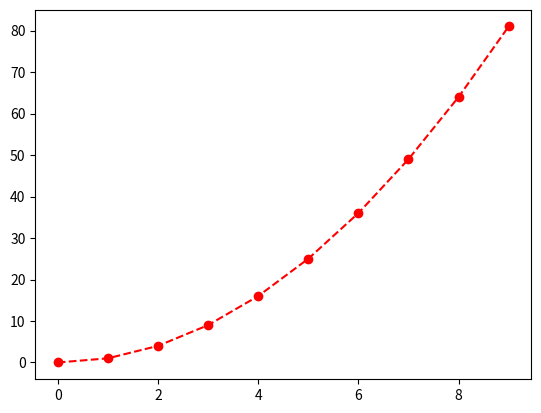
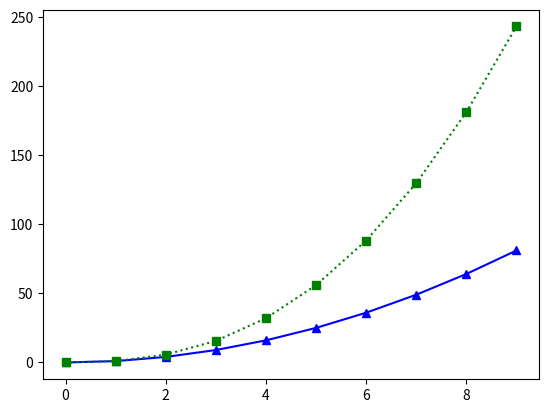
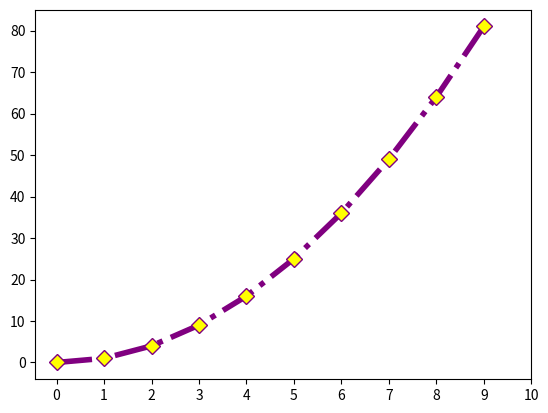
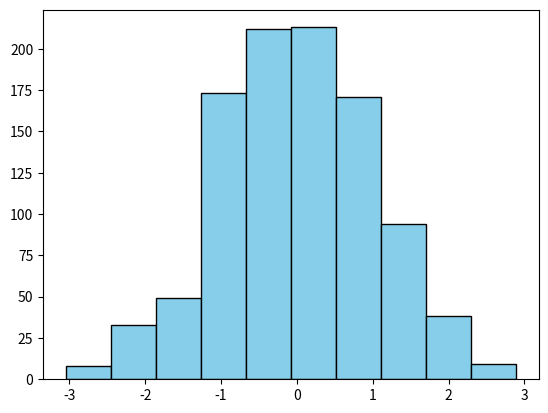
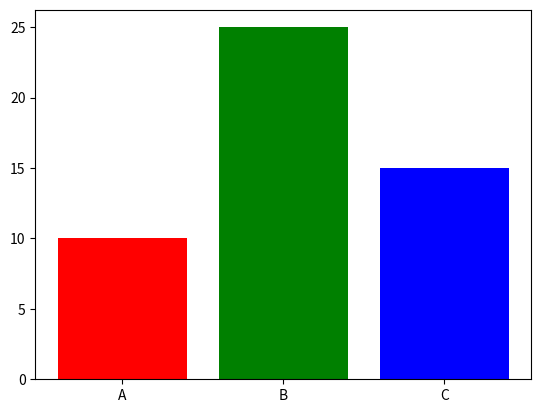
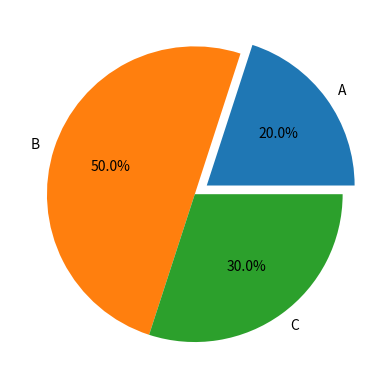
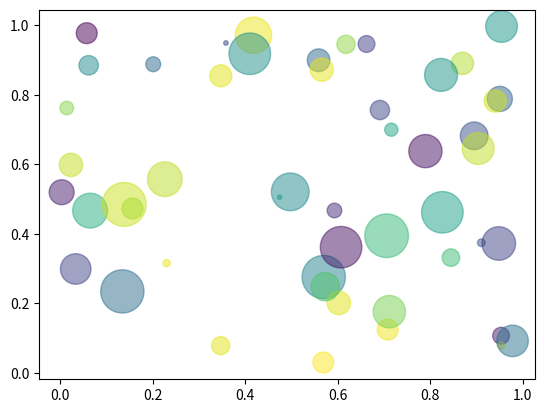
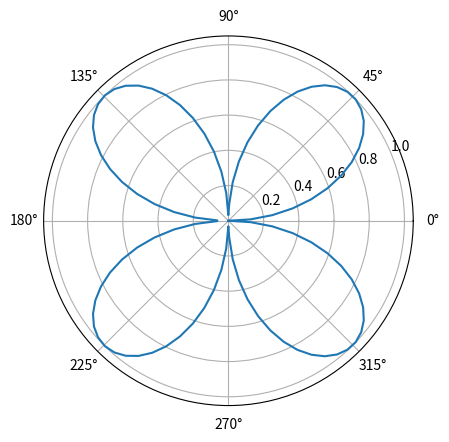
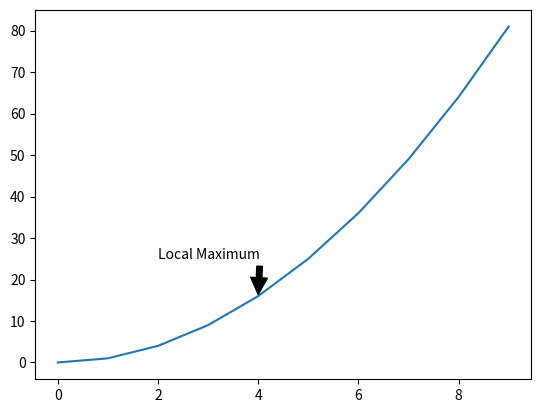

Python code for these plots, in order:
# -*- coding: utf-8 -*-
"""
Created on Tue Nov  3 06:13:46 2026

@author: mcamp
"""

import matplotlib.pyplot as plt
import numpy as np

x=np.arange(0,10,1)
y=x**2

# 'ro--' means Red color, circle marker, dashed line
plt.plot(x,y,'ro--')
plt.show()

y2= x**2.5
# Multipline plotting with different style
plt.plot(x,y, 'b^-', label='Data 1')  # Blue, Triangle marker, solid line
plt.plot(x,y2, 'gs:', label='Data 2')  # Green, Square marker, dotted line
plt.show()

plt.plot(x,y,color='purple', linestyle='-.', linewidth=4, marker='D', markersize=8, markerfacecolor='yellow')
plt.xticks(np.arange(0,11,1)) # shows 0,1,2 ... 10
plt.show()

# Exemple of Histograme

data=np.random.randn(1000)
plt.hist(data, bins=10, color='skyblue',edgecolor='black')
plt.show()

# Exemple of Chart and Pie Chart

categories = ['A','B','C']
values = [10,25,15]
plt.bar(categories,values, color=['red','green','blue'])
plt.show()

explode = (0.1,0,0) # Pulls out the first slice
plt.pie(values, labels=categories, explode=explode, autopct='%1.1f%%')
plt.show()

# Exemple of Scatter Plots

x_scatter = np.random.rand(50)
y_scatter= np.random.rand(50)
colors=np.random.rand(50)
sizes=1000*np.random.rand(50)
plt.scatter(x_scatter,y_scatter,c=colors,s=sizes, alpha=0.5,cmap='viridis')
plt.show()

# Exemple of Polar Charts

ax= plt.subplot(111,projection='polar')
theta= np.linspace(0,2*np.pi,100)
r= np.abs(np.sin(2*theta))
ax.plot(theta,r)
plt.show()

# Exemple of Annotation, and Arrow
plt.plot(x,y)
plt.annotate('Local Maximum', xy=(4,16),xytext=(2,25),arrowprops=dict(facecolor='black', shrink=0.05))
plt.show()
